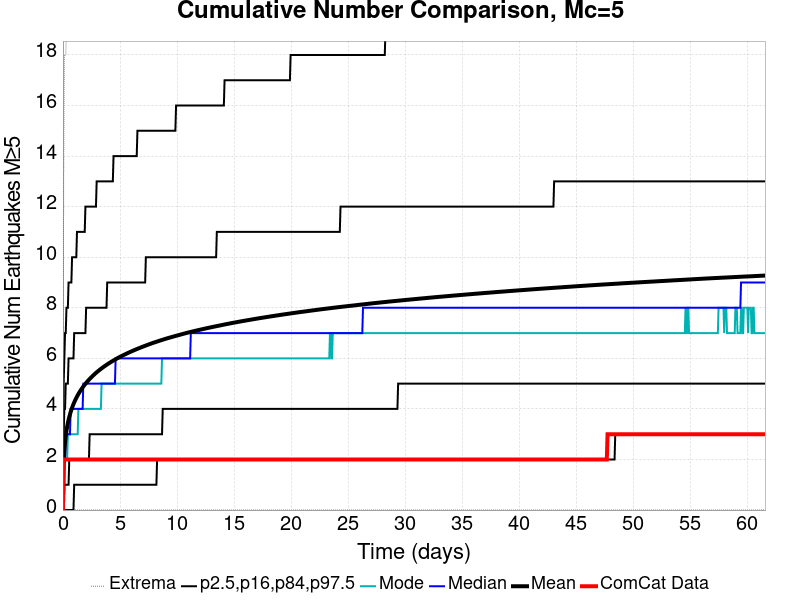

The table this chart was drawn from, first rows:
Time (days), ComCat Data, Simulation Mean, Simulation Median, Simulation Mode, Simulation Minimum, Simulation Maximum, 2.5 %-ile, 16 %-ile, 84 %-ile, 97.5 %-ile
0.0, 0.0, 0.0, 0.0, 0.0, 0.0, 0.0, 0.0, 0.0, 0.0, 0.0
0.06163, 2.0, 1.799, 2.0, 1.0, 0.0, 13.0, 0.0, 0.0, 3.0, 5.0
0.1233, 2.0, 2.34, 2.0, 2.0, 0.0, 18.0, 0.0, 1.0, 4.0, 6.0
0.1849, 2.0, 2.68, 2.0, 2.0, 0.0, 18.0, 0.0, 1.0, 4.0, 7.0
0.2465, 2.0, 2.929, 3.0, 2.0, 0.0, 18.0, 0.0, 1.0, 5.0, 7.0
0.3081, 2.0, 3.128, 3.0, 2.0, 0.0, 19.0, 0.0, 1.0, 5.0, 8.0
0.3698, 2.0, 3.296, 3.0, 2.0, 0.0, 20.0, 0.0, 1.0, 5.0, 8.0
0.4314, 2.0, 3.441, 3.0, 3.0, 0.0, 20.0, 0.0, 1.0, 5.0, 8.0
0.493, 2.0, 3.567, 3.0, 3.0, 0.0, 22.0, 0.0, 1.0, 6.0, 9.0
0.5546, 2.0, 3.68, 3.0, 3.0, 0.0, 24.0, 0.0, 2.0, 6.0, 9.0
0.6163, 2.0, 3.784, 3.0, 3.0, 0.0, 24.0, 0.0, 2.0, 6.0, 9.0
0.6779, 2.0, 3.879, 4.0, 3.0, 0.0, 25.0, 0.0, 2.0, 6.0, 9.0
0.7395, 2.0, 3.965, 4.0, 3.0, 0.0, 25.0, 0.0, 2.0, 6.0, 9.0
0.8012, 2.0, 4.045, 4.0, 3.0, 0.0, 25.0, 0.0, 2.0, 6.0, 10.0
0.8628, 2.0, 4.119, 4.0, 3.0, 0.0, 26.0, 0.0, 2.0, 6.0, 10.0
0.9244, 2.0, 4.19, 4.0, 3.0, 0.0, 26.0, 0.0, 2.0, 6.0, 10.0
0.986, 2.0, 4.255, 4.0, 3.0, 0.0, 26.0, 1.0, 2.0, 7.0, 10.0
1.048, 2.0, 4.317, 4.0, 3.0, 0.0, 26.0, 1.0, 2.0, 7.0, 10.0
1.109, 2.0, 4.377, 4.0, 3.0, 0.0, 26.0, 1.0, 2.0, 7.0, 10.0
1.171, 2.0, 4.433, 4.0, 3.0, 0.0, 28.0, 1.0, 2.0, 7.0, 10.0
1.233, 2.0, 4.489, 4.0, 3.0, 0.0, 29.0, 1.0, 2.0, 7.0, 11.0
1.294, 2.0, 4.539, 4.0, 3.0, 0.0, 29.0, 1.0, 2.0, 7.0, 11.0
1.356, 2.0, 4.589, 4.0, 4.0, 0.0, 30.0, 1.0, 2.0, 7.0, 11.0
1.417, 2.0, 4.636, 4.0, 4.0, 0.0, 30.0, 1.0, 2.0, 7.0, 11.0
1.479, 2.0, 4.681, 4.0, 4.0, 0.0, 30.0, 1.0, 2.0, 7.0, 11.0
1.541, 2.0, 4.725, 4.0, 4.0, 0.0, 30.0, 1.0, 2.0, 7.0, 11.0
1.602, 2.0, 4.767, 4.0, 4.0, 0.0, 30.0, 1.0, 2.0, 7.0, 11.0
1.664, 2.0, 4.808, 4.0, 4.0, 0.0, 30.0, 1.0, 2.0, 7.0, 11.0
1.726, 2.0, 4.848, 4.0, 4.0, 0.0, 31.0, 1.0, 2.0, 7.0, 11.0
1.787, 2.0, 4.886, 5.0, 4.0, 0.0, 31.0, 1.0, 2.0, 7.0, 11.0
1.849, 2.0, 4.923, 5.0, 4.0, 0.0, 31.0, 1.0, 2.0, 7.0, 11.0
1.91, 2.0, 4.958, 5.0, 4.0, 0.0, 31.0, 1.0, 2.0, 7.0, 11.0
1.972, 2.0, 4.993, 5.0, 4.0, 0.0, 31.0, 1.0, 2.0, 7.0, 12.0
2.034, 2.0, 5.027, 5.0, 4.0, 0.0, 31.0, 1.0, 2.0, 8.0, 12.0
2.095, 2.0, 5.06, 5.0, 4.0, 0.0, 31.0, 1.0, 2.0, 8.0, 12.0
2.157, 2.0, 5.093, 5.0, 4.0, 0.0, 31.0, 1.0, 2.0, 8.0, 12.0
2.219, 2.0, 5.124, 5.0, 4.0, 0.0, 31.0, 1.0, 2.0, 8.0, 12.0
2.28, 2.0, 5.154, 5.0, 4.0, 0.0, 31.0, 1.0, 2.0, 8.0, 12.0
2.342, 2.0, 5.184, 5.0, 4.0, 0.0, 31.0, 1.0, 3.0, 8.0, 12.0
2.403, 2.0, 5.213, 5.0, 4.0, 0.0, 31.0, 1.0, 3.0, 8.0, 12.0
2.465, 2.0, 5.242, 5.0, 4.0, 0.0, 31.0, 1.0, 3.0, 8.0, 12.0
2.527, 2.0, 5.269, 5.0, 4.0, 0.0, 31.0, 1.0, 3.0, 8.0, 12.0
2.588, 2.0, 5.296, 5.0, 4.0, 0.0, 31.0, 1.0, 3.0, 8.0, 12.0
2.65, 2.0, 5.323, 5.0, 4.0, 0.0, 32.0, 1.0, 3.0, 8.0, 12.0
2.712, 2.0, 5.348, 5.0, 4.0, 0.0, 32.0, 1.0, 3.0, 8.0, 12.0
2.773, 2.0, 5.375, 5.0, 4.0, 0.0, 32.0, 1.0, 3.0, 8.0, 12.0
2.835, 2.0, 5.4, 5.0, 4.0, 0.0, 32.0, 1.0, 3.0, 8.0, 12.0
2.896, 2.0, 5.425, 5.0, 4.0, 0.0, 32.0, 1.0, 3.0, 8.0, 12.0
2.958, 2.0, 5.449, 5.0, 4.0, 0.0, 32.0, 1.0, 3.0, 8.0, 13.0
3.02, 2.0, 5.472, 5.0, 4.0, 0.0, 32.0, 1.0, 3.0, 8.0, 13.0
3.081, 2.0, 5.494, 5.0, 4.0, 0.0, 32.0, 1.0, 3.0, 8.0, 13.0
3.143, 2.0, 5.517, 5.0, 4.0, 0.0, 32.0, 1.0, 3.0, 8.0, 13.0
3.205, 2.0, 5.539, 5.0, 4.0, 0.0, 32.0, 1.0, 3.0, 8.0, 13.0
3.266, 2.0, 5.561, 5.0, 4.0, 0.0, 32.0, 1.0, 3.0, 8.0, 13.0
3.328, 2.0, 5.583, 5.0, 4.0, 0.0, 32.0, 1.0, 3.0, 8.0, 13.0
3.389, 2.0, 5.604, 5.0, 5.0, 0.0, 32.0, 1.0, 3.0, 8.0, 13.0
3.451, 2.0, 5.625, 5.0, 5.0, 0.0, 32.0, 1.0, 3.0, 8.0, 13.0
3.513, 2.0, 5.645, 5.0, 5.0, 0.0, 32.0, 1.0, 3.0, 8.0, 13.0
3.574, 2.0, 5.665, 5.0, 5.0, 0.0, 32.0, 1.0, 3.0, 8.0, 13.0
3.636, 2.0, 5.685, 5.0, 5.0, 0.0, 32.0, 1.0, 3.0, 8.0, 13.0
... 940 more rows
